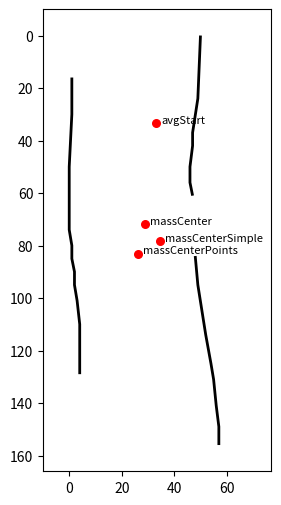

Python code for this plot:
import re
import matplotlib.pyplot as plt
from matplotlib.path import Path
from matplotlib.patches import PathPatch

glyph =  {
    "phonetic": "A",
    "N": 0,
    "NE": 0,
    "E": 0,
    "SE": 0,
    "S": 3,
    "SW": 0,
    "W": 0,
    "NW": 0,
    "H": 0,
    "crosses": 0,
    "id": 421,
    "avgStartX": 33,
    "avgStartY": 33.333333333333336,
    "maxLength": 113.03981599418853,
    "minLength": 61.07372593840988,
    "massCenterSimpleX": 34.44444444444445,
    "massCenterSimpleY": 78.22222222222223,
    "massCenterPointsX": 26.233333333333334,
    "massCenterPointsY": 83.06666666666666,
    "massCenterX": 28.84941136587091,
    "massCenterY": 71.97379177886268,
    "unicode": '𒀀',
    "raw": 'M1 16L1 30L0 50L0 60L0 67L0 74L1 80L1 85L2 90L2 95L3 101L4 110L4 117L4 123L4 129M50 0L49 24L47 37L47 42L46 50L46 56L47 61M48 84L49 95L52 114L54 125L55 131L56 141L57 149L57 156'
  }

def svg_path_to_mpl(d):
    tokens = re.findall(r'[ML]|-?\d+(?:\.\d+)?', d)

    verts = []
    codes = []

    i = 0
    cmd = None

    while i < len(tokens):
        t = tokens[i]

        if t in ("M", "L"):
            cmd = t
            i += 1
            continue

        x = float(tokens[i])
        y = float(tokens[i + 1])

        verts.append((x, y))
        codes.append(Path.MOVETO if cmd == "M" else Path.LINETO)

        i += 2

    return Path(verts, codes)

path = svg_path_to_mpl(glyph["raw"])

fig, ax = plt.subplots(figsize=(4, 6))

# ścieżka
patch = PathPatch(path, fill=False, lw=2)
ax.add_patch(patch)

# punkty
for key in glyph:
    if key.endswith("X"):
        name = key[:-1]
        x = glyph[key]
        y = glyph[name + "Y"]

        ax.scatter(x, y, color="red", s=30)
        ax.text(x + 2, y, name, fontsize=8)

# dopasowanie widoku
xs, ys = zip(*path.vertices)
ax.set_xlim(min(xs) - 10, max(xs) + 20)
ax.set_ylim(max(ys) + 10, min(ys) - 10)  # odwrócenie osi Y jak w SVG
ax.set_aspect("equal")

plt.show()
